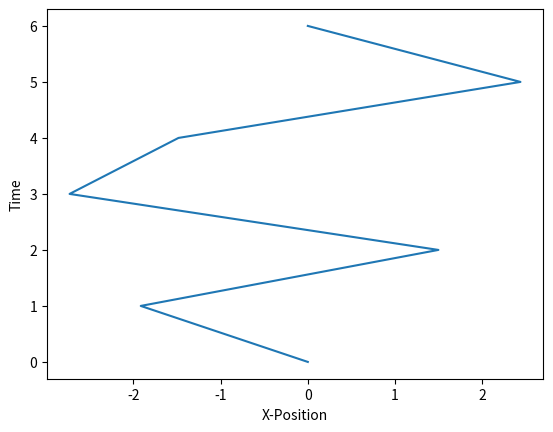

The matplotlib source for this figure:
import numpy as np
import matplotlib.pyplot as plt

#--
Iterations = (10**5)
N = 7
T = 4
#epsilon = T/(N)
m = 1
hbar = 1

xf = 3
xi = -3
xrange = xf-xi
dx = 0.05
dt = T/N
TotalXs = int(((xrange)/dx)+1)


xf1 = 3
xi1 = -3
xrange1 = xf1-xi1
TotalXs1 = int(((xrange1)/dx)+1)

xs = np.linspace(xi,xf,TotalXs)
xs2 = np.linspace(xi1,xf1,TotalXs1)
A = (m/(2*np.pi*dt))**(0.5*N)
#print("xs =", xs)

def wavefunc(x):
    return (np.exp(0.5*-x**2)/np.pi**0.25)**2

def potential(x):
    return 0.5*(x**2)

def action(path):
    E = 0
    for i in range(1,N):
        E += (0.5*m*(((path[i]-path[i-1])/dt)**2) + potential(0.5*(path[i]+path[i-1])))
    return E*dt

def metropolis(num,x): #iterates num times to generate optimized paths that start and end at a given x
    numberOfPaths = num
    n = 100
    array = np.zeros(shape=(numberOfPaths,N))

    for j in range(numberOfPaths):

        initialPath = np.random.uniform(-3,3,N) # generate random path
        initialPath[0] = initialPath[-1] = x # set starting points to x

        for k in range(n):#repeats the thermalization sweep on a path n times
            perturbedPath = initialPath
            
            for i in range(1,len(initialPath)-1): #perturbs our path at each element to create a slightly more optimised path

                init = perturbedPath[i]
                a = action(perturbedPath)
                perturbedPath[i] += np.random.uniform(0,1)
                b = action(perturbedPath)

                actiondiff = (b-a)

                if actiondiff < 0: 
                    initialPath = perturbedPath
                elif np.random.uniform(0,1) < np.exp(-actiondiff):
                    initialPath = perturbedPath
                else:
                    perturbedPath[i] = init
                
        array[j] = perturbedPath
        #print("Path added",j)
    #print("Paths Generated")
    print(array)
    return array

def generateNRandomPaths(numberOfPaths,x):
    array = np.zeros(shape=(numberOfPaths,N))
    for j in range(0,numberOfPaths):
        initialPath = np.random.uniform(-3,3,N)
        initialPath[0] = initialPath[-1] = x
        array[j] = initialPath
    return array

def G(paths):#sums action of all paths
    #paths is a 2d array containing all paths
    num = len(paths)
    pathSum = 0
    for i in range(num):
        pathSum += np.exp(-action(paths[i]))
        
    return pathSum



metro = False

def generateDenominator(): #sum of propagator*dx of path at -3...+3 for example: dx*(G(metropolis(num),-3) + ... + G(metropolis(num),3))
    sum = 0
    for i in range(len(xs2)):
            if not metro:
                sum += G(generateNRandomPaths(Iterations,xs2[i]))
            else:
                sum += G(metropolis(Iterations,xs2[i]))
    denominator = sum
    return denominator*dx

#denominator = generateDenominator()
#print(denominator)
#denominator = 13.424550924328017
denominator = 136.22891862560073
def psi(x):

    if not metro:
        numerator = G(generateNRandomPaths(Iterations,x)) #brute force paths
    else:
        numerator = G(metropolis(Iterations,x)) #metropolis paths
    probability = numerator/denominator
    #print("Probability added")
    return probability

#print(metropolis(10**4,0))
#print(G(metropolis(Iterations,xs)))
def generatePlot():
    array1 = np.zeros(len(xs))
    for i in range(len(xs)):
        array1[i] = psi(xs[i])
    return plt.plot(xs,array1)

moi = generateNRandomPaths(1,0)[0]
time = np.arange(0,T,dt)/dt
plt.plot(moi,time)


#plt.ylabel("Probability")
plt.ylabel("Time")
plt.xlabel("X-Position")
#generatePlot()
#plt.plot(xs,wavefunc(xs))
plt.show()